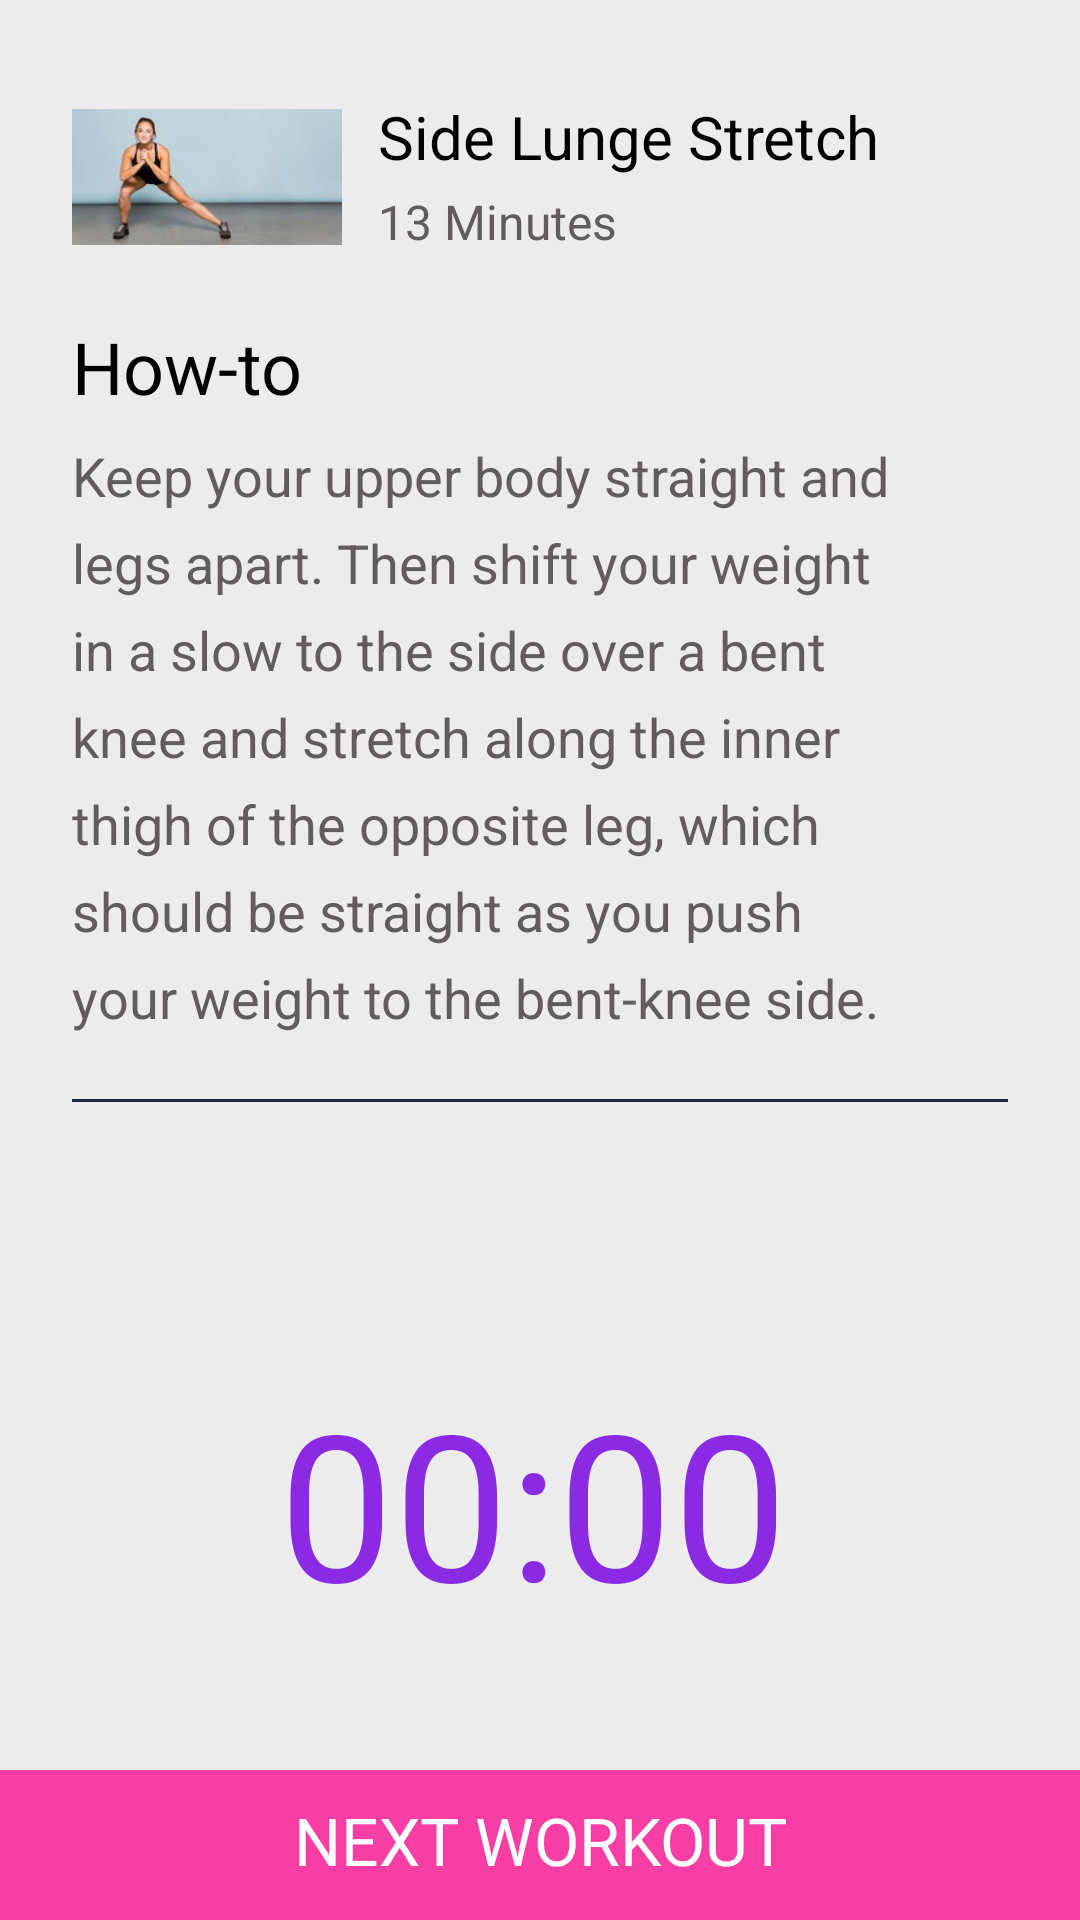

Android layout source for this screen:
<!-- AndroidManifest.xml: application theme AppTheme -->
<!-- res/layout/activity_moderate_level.xml -->
<?xml version="1.0" encoding="utf-8"?>
<androidx.constraintlayout.widget.ConstraintLayout xmlns:android="http://schemas.android.com/apk/res/android"
    xmlns:app="http://schemas.android.com/apk/res-auto"
    xmlns:tools="http://schemas.android.com/tools"
    android:layout_width="match_parent"
    android:layout_height="match_parent"
    android:background="@color/white"
    tools:context=".AdvancedLevelActivity">

    <LinearLayout
        android:id="@+id/fitone"
        android:layout_width="match_parent"
        android:layout_height="wrap_content"
        android:layout_marginEnd="8dp"
        android:layout_marginStart="24dp"
        android:layout_marginTop="24dp"
        android:orientation="horizontal"
        app:layout_constraintEnd_toEndOf="parent"
        app:layout_constraintStart_toStartOf="parent"
        app:layout_constraintTop_toTopOf="parent"
        android:layout_marginRight="8dp"
        android:layout_marginLeft="24dp">

        <ImageView
            android:layout_width="90dp"
            android:layout_height="70dp"
            android:src="@drawable/sidelunge" />

        <LinearLayout
            android:layout_width="match_parent"
            android:layout_height="match_parent"
            android:layout_marginLeft="12dp"
            android:layout_marginTop="8dp"
            android:orientation="vertical">

            <TextView
                android:id="@+id/fitonetitle"
                android:layout_width="wrap_content"
                android:layout_height="wrap_content"
                android:text="Side Lunge Stretch"
                android:textColor="@color/black"
                android:textSize="20sp" />

            <TextView
                android:id="@+id/fitonedesc"
                android:layout_width="wrap_content"
                android:layout_height="wrap_content"
                android:layout_marginTop="4dp"
                android:text="13 Minutes"
                android:textColor="@color/grey"
                android:textSize="16sp" />

        </LinearLayout>

    </LinearLayout>

    <TextView
        android:id="@+id/intropage"
        android:layout_width="wrap_content"
        android:layout_height="wrap_content"
        android:layout_marginStart="24dp"
        android:layout_marginTop="12dp"
        android:lineSpacingExtra="8dp"
        android:text="How-to"
        android:textColor="@color/black"
        android:textSize="24sp"
        app:layout_constraintStart_toStartOf="parent"
        app:layout_constraintTop_toBottomOf="@+id/fitone"
        android:layout_marginLeft="24dp" />

    <TextView
        android:id="@+id/subintropage"
        android:layout_width="280dp"
        android:layout_height="200dp"
        android:layout_marginStart="24dp"
        android:layout_marginLeft="24dp"
        android:layout_marginTop="8dp"
        android:lineSpacingExtra="8dp"
        android:text="Keep your upper body straight and legs apart. Then shift your weight in a slow to the side over a bent knee and stretch along the inner thigh of the opposite leg, which should be straight as you push your weight to the bent-knee side."
        android:textColor="@color/grey"
        android:textSize="18sp"
        app:layout_constraintStart_toStartOf="parent"
        app:layout_constraintTop_toBottomOf="@+id/intropage" />



    <View
        android:id="@+id/divpage"
        android:layout_width="match_parent"
        android:layout_height="1dp"
        android:layout_marginEnd="24dp"
        android:layout_marginStart="24dp"
        android:layout_marginTop="20dp"
        android:background="#25293E"
        app:layout_constraintEnd_toEndOf="parent"
        app:layout_constraintStart_toStartOf="parent"
        app:layout_constraintTop_toBottomOf="@+id/subintropage" />


    <TextView
        android:id="@+id/timerValue"
        android:layout_width="wrap_content"
        android:layout_height="wrap_content"
        android:layout_marginStart="8dp"
        android:layout_marginTop="88dp"
        android:layout_marginEnd="8dp"
        android:text="00:00"
        android:textColor="@color/lightPurple"
        android:textSize="68sp"
        app:layout_constraintEnd_toEndOf="parent"
        app:layout_constraintHorizontal_bias="0.488"
        app:layout_constraintStart_toStartOf="parent"
        app:layout_constraintTop_toBottomOf="@+id/divpage" />

    <ImageView
        android:id="@+id/imgtimer"
        android:layout_width="236dp"
        android:layout_height="240dp"
        android:layout_marginStart="8dp"
        android:layout_marginTop="8dp"
        android:layout_marginEnd="8dp"
        android:src="@drawable/ictimerbg"
        app:layout_constraintEnd_toEndOf="parent"
        app:layout_constraintHorizontal_bias="0.496"
        app:layout_constraintStart_toStartOf="parent"
        app:layout_constraintTop_toBottomOf="@+id/divpage" />

    <View
        android:id="@+id/bgprogress"
        android:layout_width="match_parent"
        android:layout_height="50dp"
        android:layout_marginBottom="0dp"
        android:background="@color/pink"
        app:layout_constraintBottom_toBottomOf="parent"
        app:layout_constraintEnd_toEndOf="parent"
        app:layout_constraintStart_toStartOf="parent" />

    <TextView
        android:id="@+id/moderatebtn1"
        android:layout_width="wrap_content"
        android:layout_height="wrap_content"
        android:layout_marginBottom="12dp"
        android:layout_marginEnd="8dp"
        android:layout_marginStart="8dp"
        android:text="NEXT WORKOUT"
        android:textAlignment="center"
        android:textColor="#FFFFFF"
        android:textSize="22sp"
        app:layout_constraintBottom_toBottomOf="parent"
        app:layout_constraintEnd_toEndOf="parent"
        app:layout_constraintStart_toStartOf="parent"
        android:gravity="center_horizontal" />

</androidx.constraintlayout.widget.ConstraintLayout>
<!-- resources referenced by this layout -->
<resources>
  <color name="black">#FF000000</color>
  <color name="grey">#FF615D5D</color>
  <color name="lightPurple">#8A2BE3</color>
  <color name="pink">#F63EA5</color>
  <color name="white">#ECECEC</color>
  <!-- drawable sidelunge: png bitmap (drawable, 33695 bytes) -->
  <style name="AppTheme" parent="Theme.AppCompat.NoActionBar">
          
          <item name="colorPrimary">@color/colorPrimary</item>
          <item name="colorPrimaryDark">@color/colorPrimaryDark</item>
          <item name="colorAccent">@color/colorAccent</item>
      </style>
  <color name="colorPrimary">#6200EE</color>
  <color name="colorPrimaryDark">#4B4950</color>
  <color name="colorAccent">#03DAC5</color>
</resources>
